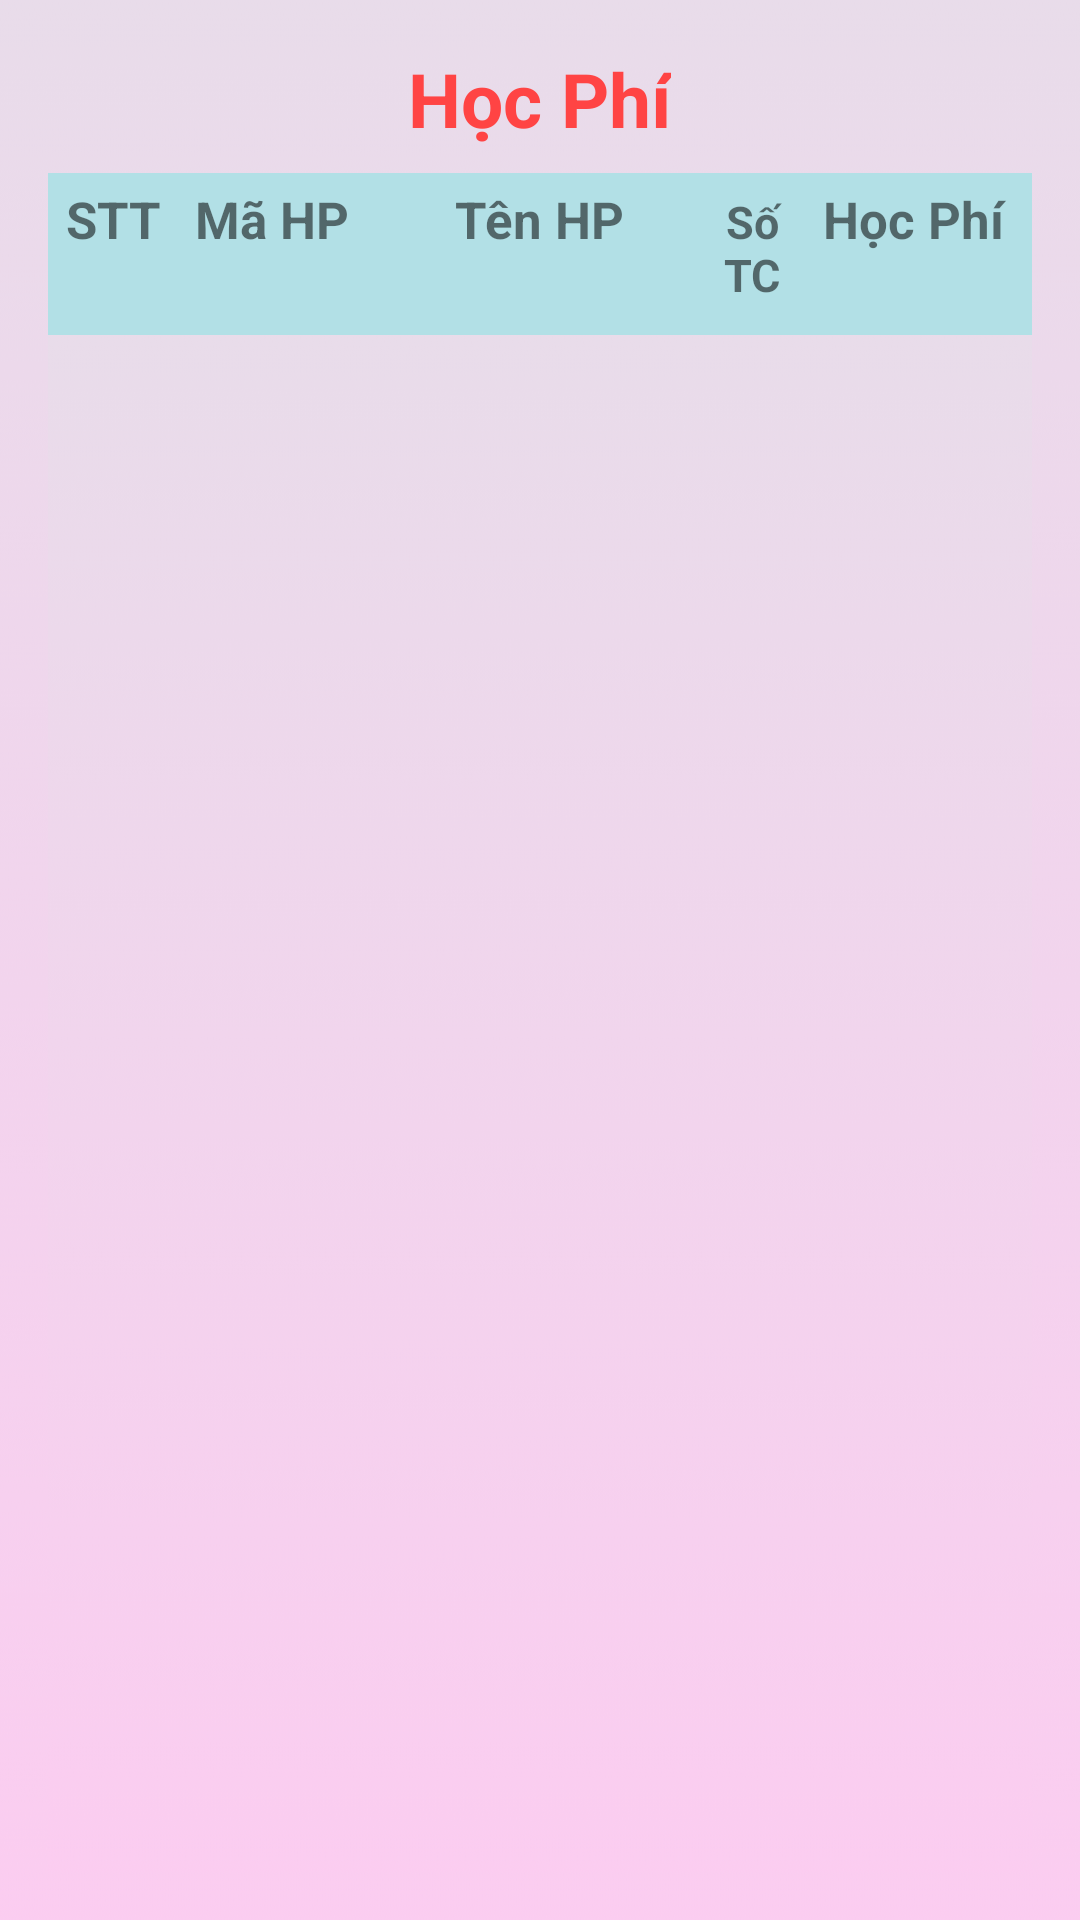

Layout XML and referenced resources for this Android screen:
<!-- AndroidManifest.xml: application theme Theme.MyApplication -->
<!-- res/layout/fragment_tuition.xml -->
<LinearLayout
    xmlns:android="http://schemas.android.com/apk/res/android"
    android:layout_width="match_parent"
    android:layout_height="match_parent"
    android:orientation="vertical"
    android:background="@drawable/gradient"
    android:padding="16dp">

    
    <TextView
        android:layout_width="wrap_content"
        android:layout_height="wrap_content"
        android:text="Học Phí"
        android:textSize="25sp"
        android:textStyle="bold"
        android:textColor="@android:color/holo_red_light"
        android:layout_gravity="center"
        android:paddingBottom="8dp" />

    
    <TableLayout
        android:layout_width="match_parent"
        android:layout_height="wrap_content"
        android:paddingBottom="8dp"
        android:background="@color/light_cyan">

        <TableRow
            android:layout_width="match_parent"
            android:layout_height="wrap_content"
            android:padding="4dp">

            <TextView
                android:layout_width="0dp"
                android:layout_height="wrap_content"
                android:layout_weight="1"
                android:text="STT"
                android:textStyle="bold"
                android:gravity="center"
                android:textSize="17sp" />

            <TextView
                android:layout_width="0dp"
                android:layout_height="wrap_content"
                android:layout_weight="2"
                android:text="Mã HP"
                android:textStyle="bold"
                android:gravity="center"
                android:textSize="17sp" />

            <TextView
                android:layout_width="0dp"
                android:layout_height="wrap_content"
                android:layout_weight="3"
                android:text="Tên HP"
                android:textStyle="bold"
                android:gravity="center"
                android:textSize="17sp" />

            <TextView
                android:layout_width="0dp"
                android:layout_height="wrap_content"
                android:layout_weight="1"
                android:text="Số TC"
                android:textStyle="bold"
                android:gravity="center"
                android:textSize="15sp" />

            <TextView
                android:layout_width="0dp"
                android:layout_height="wrap_content"
                android:layout_weight="2"
                android:text="Học Phí"
                android:textStyle="bold"
                android:gravity="center"
                android:textSize="17sp" />
        </TableRow>
    </TableLayout>

    
    <androidx.recyclerview.widget.RecyclerView
        android:background="@drawable/gradient"
        android:id="@+id/recyclerView1"
        android:layout_width="match_parent"
        android:layout_height="match_parent" />
</LinearLayout>
<!-- resources referenced by this layout -->
<resources>
  <color name="light_cyan">#B2E0E6</color>
  <!-- drawable gradient: png bitmap (drawable, 33156 bytes) -->
  <style name="Theme.MyApplication" parent="Theme.AppCompat.Light.NoActionBar">
      </style>
</resources>
